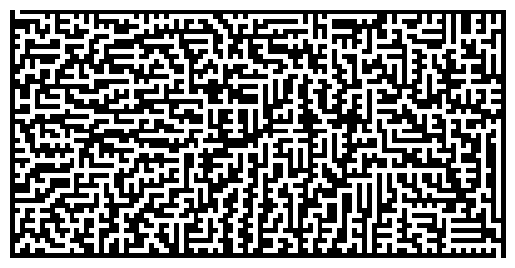

Generate this figure with matplotlib:
"""This script defines a class for generating random mazes using Prim's algorithm"""
import random

import matplotlib.pyplot as plt
import numpy as np

WALL = 1
PATH = 0
UNVISITED = -1

GRID_HEIGHT = 20
GRID_WIDTH = 40


class MazeGenerator:
    def __init__(self):
        self.maze = None
        self.grid_width = None
        self.grid_height = None
        self._walls = None

    def reset_maze(self, grid_height, grid_width):
        self.grid_height = grid_height
        self.grid_width = grid_width
        self.maze = np.full((self.grid_height, self.grid_width), UNVISITED)
        self._walls = []

    def surrounding_path_cells(self, cell):
        count = 0
        for y_diff, x_diff in [(-1, 0), (1, 0), (0, -1), (0, 1)]:
            if self.maze[cell[0] + y_diff, cell[1] + x_diff] == PATH:
                count += 1
        return count

    def check_left_cell(self, x, y):
        try:
            if self.maze[y, x - 1] != PATH:
                self.maze[y, x - 1] = WALL
            if [y, x - 1] not in self._walls:
                self._walls.append([y, x - 1])
        except IndexError:
            pass

    def check_right_cell(self, x, y):
        try:
            if self.maze[y, x + 1] != PATH:
                self.maze[y, x + 1] = WALL
            if [y, x + 1] not in self._walls:
                self._walls.append([y, x + 1])
        except IndexError:
            pass

    def check_top_cell(self, x, y):
        try:
            if self.maze[y - 1, x] != PATH:
                self.maze[y - 1, x] = WALL
            if [y - 1, x] not in self._walls:
                self._walls.append([y - 1, x])
        except IndexError:
            pass

    def check_bottom_cell(self, x, y):
        try:
            if self.maze[y + 1, x] != PATH:
                self.maze[y + 1, x] = WALL
            if [y + 1, x] not in self._walls:
                self._walls.append([y + 1, x])
        except IndexError:
            pass

    def __call__(self, grid_height, grid_width):
        self.reset_maze(grid_height, grid_width)

        # random starting point
        start_y = np.random.randint(1, self.grid_height - 1)
        start_x = np.random.randint(1, self.grid_width - 1)

        # mark it as a path cell and add the neighboring cells as walls
        self.maze[start_y, start_x] = PATH

        # add the cells surrounding the selected start cell
        self._walls += [
            [start_y - 1, start_x],
            [start_y, start_x - 1],
            [start_y, start_x + 1],
            [start_y + 1, start_x]
        ]

        for y_wall, x_wall in self._walls:
            self.maze[y_wall, x_wall] = WALL

        while len(self._walls) > 0:
            random_wall = random.choice(self._walls)
            y_wall, x_wall = random_wall

            # left wall
            if x_wall != 0:
                if self.maze[y_wall, x_wall - 1] == UNVISITED and self.maze[y_wall, x_wall + 1] == PATH:
                    if self.surrounding_path_cells(random_wall) < 2:
                        self.maze[y_wall, x_wall] = PATH
                        self.check_left_cell(x_wall, y_wall)
                        self.check_top_cell(x_wall, y_wall)
                        self.check_bottom_cell(x_wall, y_wall)
                    self._walls.remove(random_wall)
                    continue

            # top wall
            if y_wall != 0:
                if self.maze[y_wall - 1, x_wall] == UNVISITED and self.maze[y_wall + 1, x_wall] == PATH:
                    if self.surrounding_path_cells(random_wall) < 2:
                        self.maze[y_wall, x_wall] = PATH
                        self.check_top_cell(x_wall, y_wall)
                        self.check_left_cell(x_wall, y_wall)
                        self.check_right_cell(x_wall, y_wall)
                    self._walls.remove(random_wall)
                    continue

            # bottom wall
            if y_wall != self.grid_height - 1:
                if self.maze[y_wall + 1, x_wall] == UNVISITED and self.maze[y_wall - 1, x_wall] == PATH:
                    if self.surrounding_path_cells(random_wall) < 2:
                        self.maze[y_wall, x_wall] = PATH
                        self.check_bottom_cell(x_wall, y_wall)
                        self.check_left_cell(x_wall, y_wall)
                        self.check_right_cell(x_wall, y_wall)
                    self._walls.remove(random_wall)
                    continue

            # right wall
            if x_wall != self.grid_width - 1:
                if self.maze[y_wall, x_wall + 1] == UNVISITED and self.maze[y_wall, x_wall - 1] == PATH:
                    if self.surrounding_path_cells(random_wall) < 2:
                        self.maze[y_wall, x_wall] = PATH
                        self.check_right_cell(x_wall, y_wall)
                        self.check_bottom_cell(x_wall, y_wall)
                        self.check_top_cell(x_wall, y_wall)
                    self._walls.remove(random_wall)
                    continue
            self._walls.remove(random_wall)

        # ensure all unvisited cells are transformed into wall cells
        self.maze[self.maze == UNVISITED] = WALL

        # set the entrance and exit cells
        x_enter = np.where(self.maze[1, :] == PATH)[0][0]  # x-coord of first open cell in second row
        x_exit = np.where(self.maze[-2, :] == PATH)[0][-1]  # x-coord of last open cell in penultimate row
        self.maze[0, x_enter] = PATH
        self.maze[-1, x_exit] = PATH

        return self.maze


if __name__ == '__main__':
    create_maze = MazeGenerator()
    m = create_maze(50, 100)
    m = np.where(m == 0, 1, 0)
    plt.imshow(m, cmap='gray')
    plt.axis('off')
    plt.show()
